Run: headless pygame with SDL's dummy video driver; simulated clock (each Clock.tick advances the game by its frame time, no real sleeping); random seed 0; keys injected as events and as key.get_pressed() state; no mouse input.
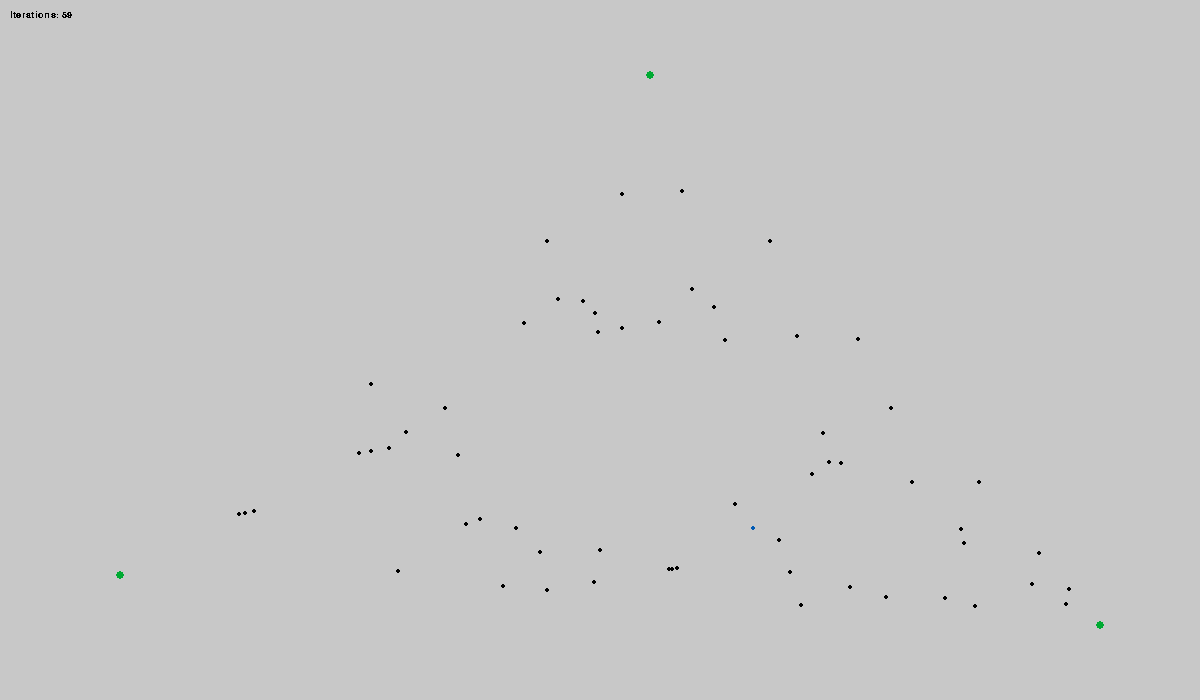
Frame 1 of 4 · flips 1–60 · no input
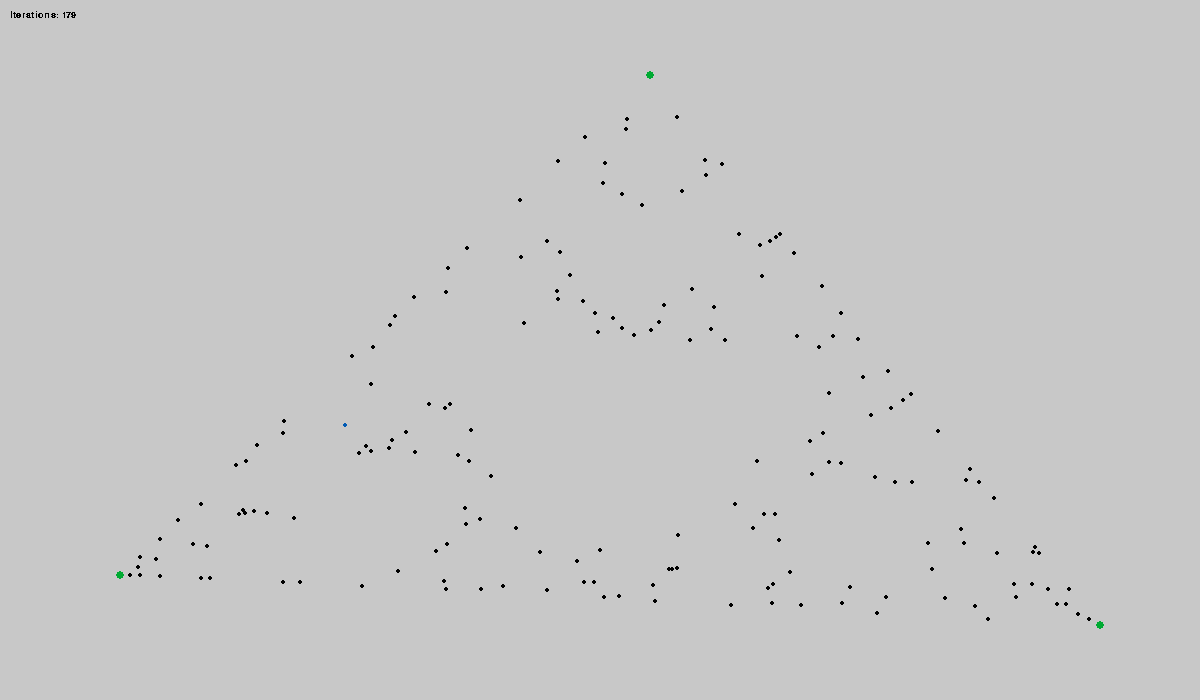
Frame 2 of 4 · flips 61–180 · tapped SPACE, RETURN · held RIGHT (→), D
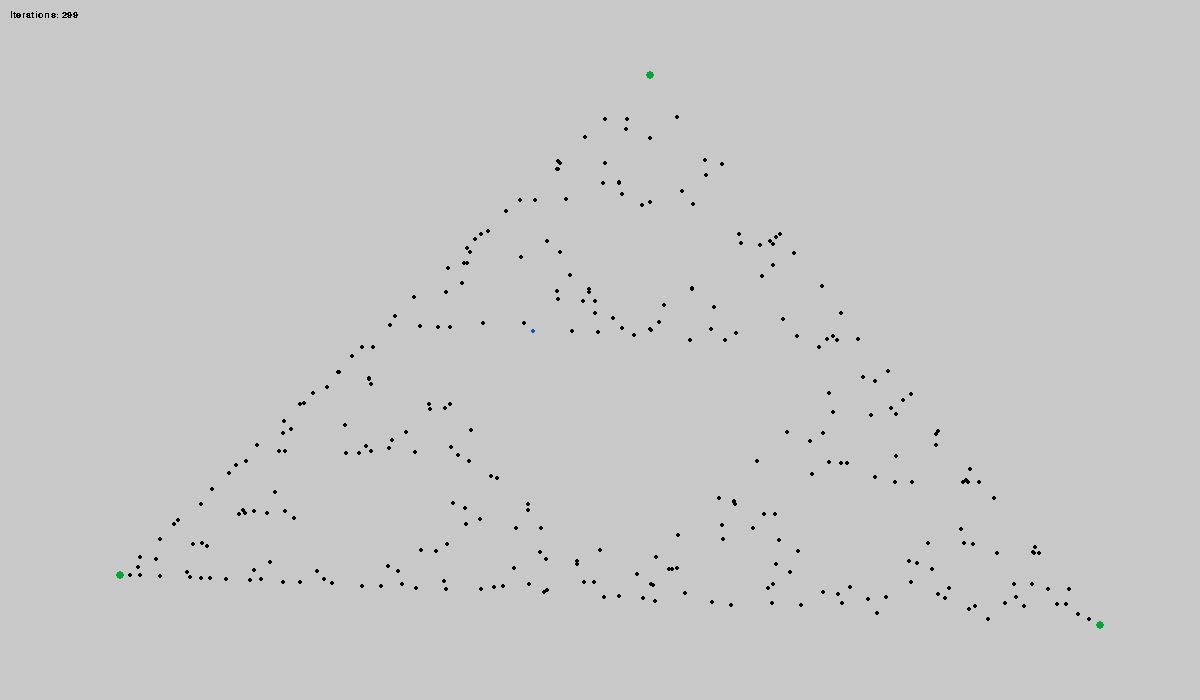
Frame 3 of 4 · flips 181–300 · held DOWN (↓), S
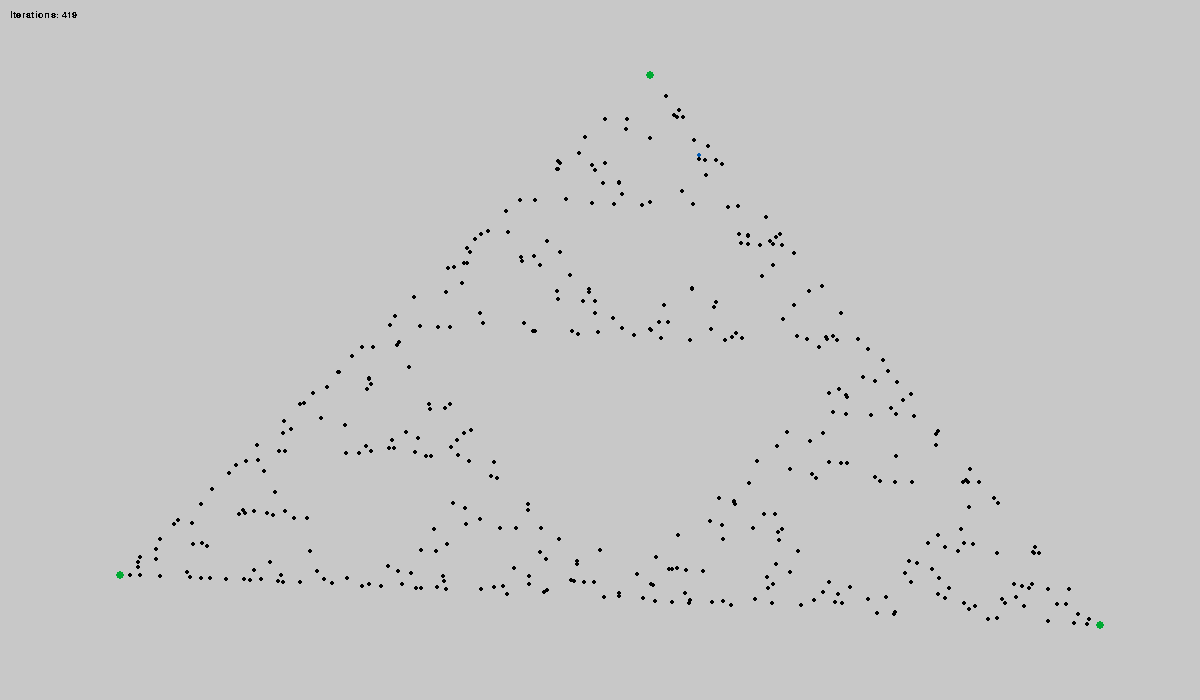
Frame 4 of 4 · flips 301–420 · held LEFT (←), A, UP (↑), W

The pygame program that drew these frames:

import pygame
import random

pygame.init()
pointA = (650, 75)
pointB = (120, 575)
pointC= (1100, 625)

#print(pointA[0])

currentPoint = (600, 550)

screen = pygame.display.set_mode([1200, 700])

BACKGROUND = pygame.Color(200,200, 200, 0)
GREEN = pygame.Color(0, 170, 50, 0)
BLACK = pygame.Color(0, 0, 0, 0)
BLUE = pygame.Color(0, 90, 180, 0)

screen.fill(BACKGROUND)

pygame.display.set_caption('Bootleg Fractal')

pygame.display.update()

clock = pygame.time.Clock()

pygame.draw.circle(screen, BLUE, currentPoint, 2)
pygame.draw.circle(screen, GREEN, pointA, 4)
pygame.draw.circle(screen, GREEN, pointB, 4)
pygame.draw.circle(screen, GREEN, pointC, 4)

newPoint = currentPoint

iterations = 0

myfont = pygame.font.SysFont('helvetica', 14)

running = 1
while (running):
    for events in pygame.event.get():
        if events.type is pygame.QUIT:
            running = 0

    direction = int(random.random() * 3)
    target = (0, 0)
    
    if direction is 0:
        target = pointA
    elif direction is 1:
        target = pointB
    else:
        target = pointC

    pygame.draw.circle(screen, BLACK, currentPoint, 2)

    newPoint = ((target[0] + newPoint[0])/2, (target[1] + newPoint[1])/2)

    pygame.draw.circle(screen, BLUE, newPoint, 2)

    currentPoint = newPoint

    iterations += 1

    text = myfont.render('Iterations: {}'.format(iterations), 0, BLACK)
    
    pygame.draw.rect(screen, BACKGROUND, pygame.Rect(10, 10, 100, 20), 0)

    screen.blit(text, (10, 10))

    pygame.display.update()
    #clock.tick(240)

pygame.quit()
